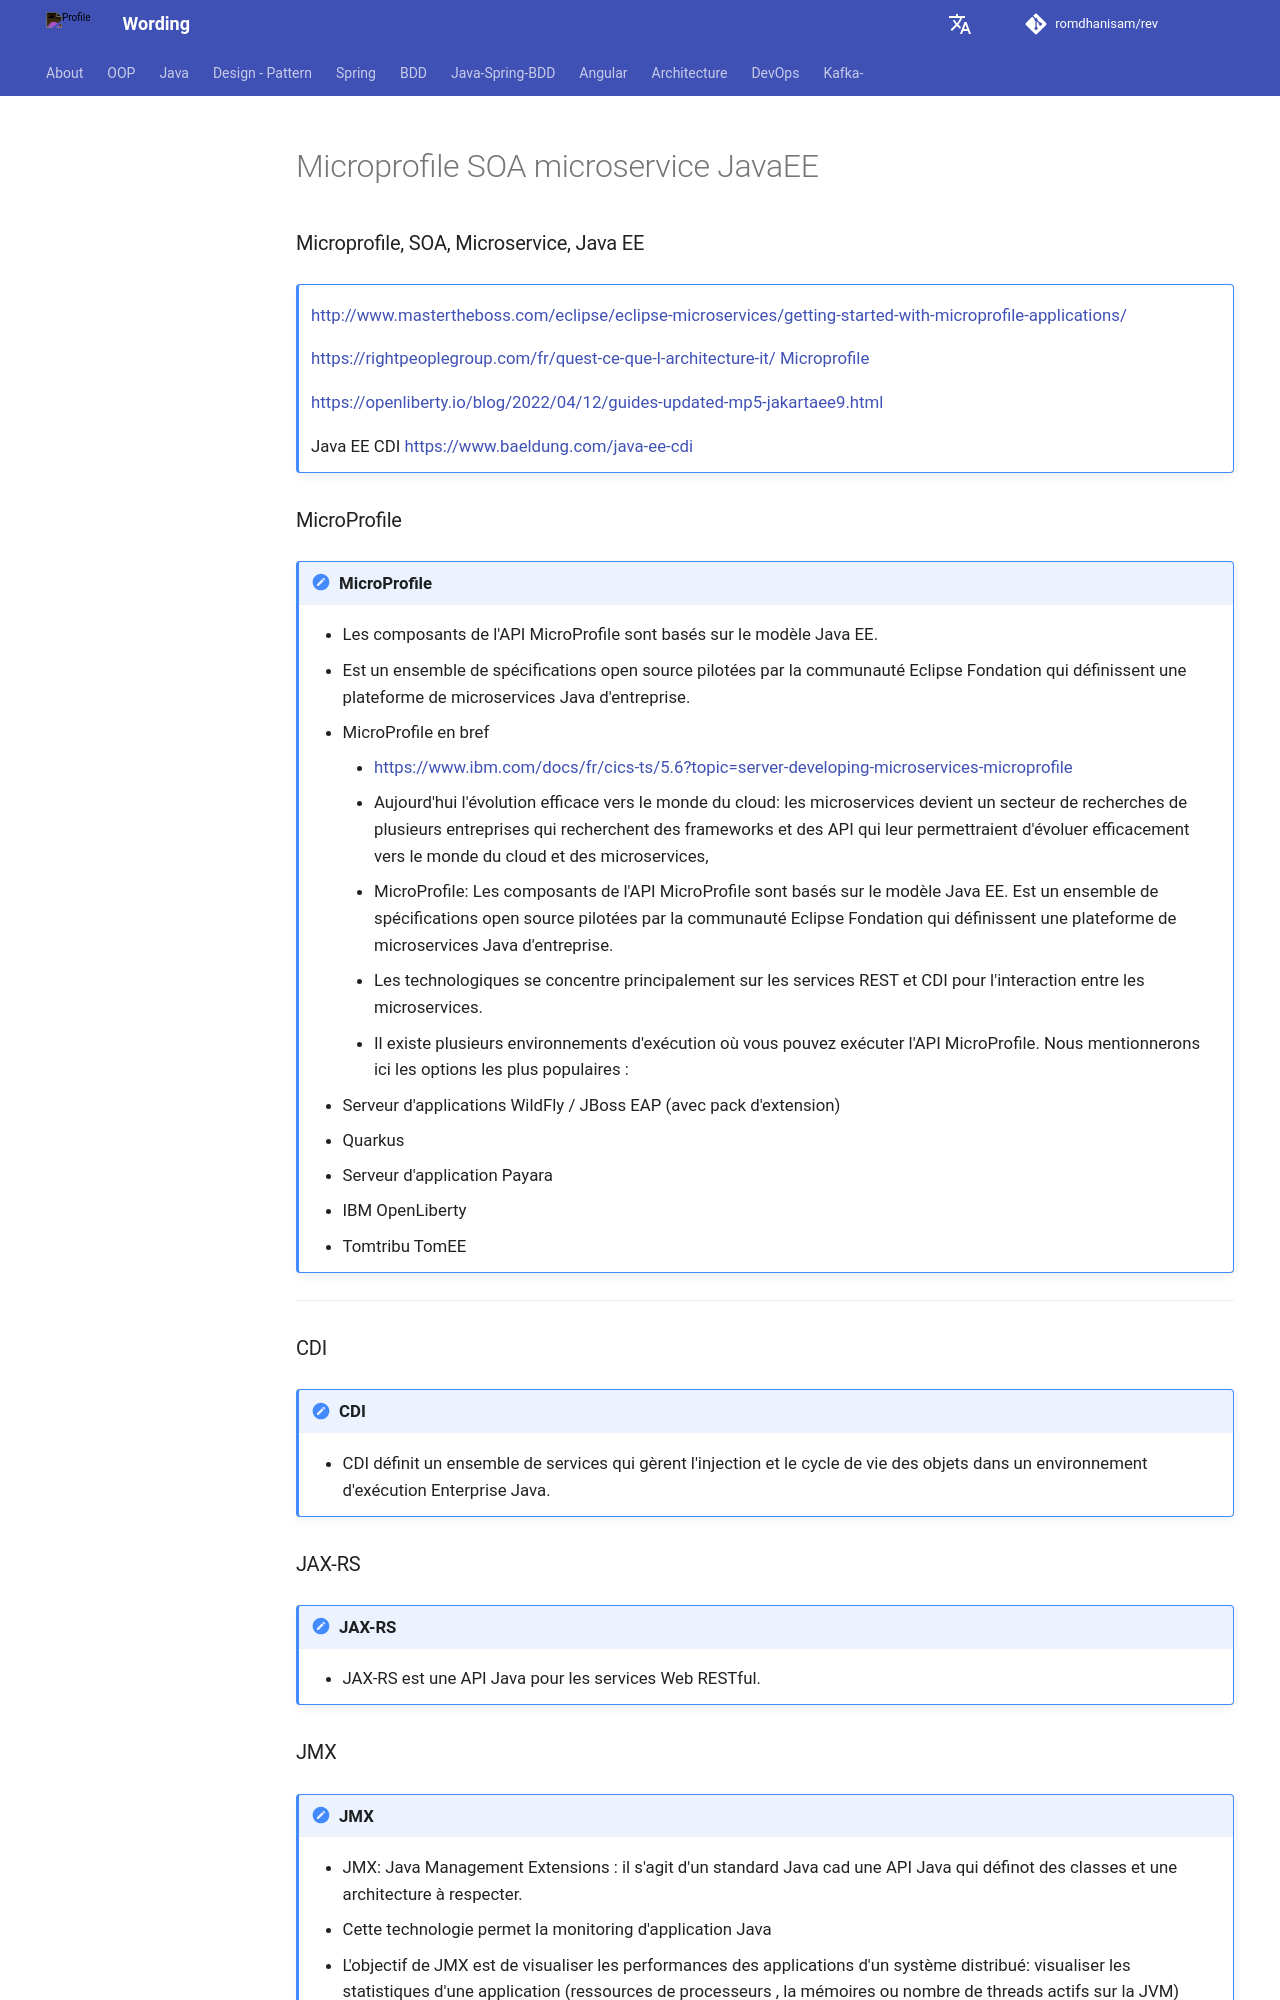

repository: romdhanisam/rev · page: Microprofile-SOA-microservice-JavaEE/index.html · generator: mkdocs

---
status: draft
---

### Microprofile, SOA, Microservice, Java EE
!!! note annotate ""

    [http://www.mastertheboss.com/eclipse/eclipse-microservices/getting-started-with-microprofile-applications/](http://www.mastertheboss.com/eclipse/eclipse-microservices/getting-started-with-microprofile-applications/)
    
    [https://rightpeoplegroup.com/fr/quest-ce-que-l-architecture-it/](https://rightpeoplegroup.com/fr/quest-ce-que-l-architecture-it/Microprofile)
    [Microprofile](https://rightpeoplegroup.com/fr/quest-ce-que-l-architecture-it/Microprofile)
    
    [https://openliberty.io/blog/2022/04/12/guides-updated-mp5-jakartaee9.html](https://openliberty.io/blog/2022/04/12/guides-updated-mp5-jakartaee9.html)
    
    Java EE CDI
    [https://www.baeldung.com/java-ee-cdi](https://www.baeldung.com/java-ee-cdi)

### MicroProfile
!!! note annotate "MicroProfile"

    - Les composants de l'API MicroProfile sont basés sur le modèle Java EE. 
    - Est un ensemble de spécifications open source pilotées par la communauté Eclipse Fondation qui définissent une plateforme de microservices Java d'entreprise.
    - MicroProfile en bref
        - [https://www.ibm.com/docs/fr/cics-ts/5.6?topic=server-developing-microservices-microprofile](https://www.ibm.com/docs/fr/cics-ts/5.6?topic=server-developing-microservices-microprofile)
        - Aujourd'hui l'évolution efficace vers le monde du cloud: les microservices devient un secteur de recherches de plusieurs entreprises qui recherchent des frameworks et des API qui leur permettraient d'évoluer efficacement vers le monde du cloud et des microservices,
        - MicroProfile: Les composants de l'API MicroProfile sont basés sur le modèle Java EE. Est un ensemble de spécifications open source pilotées par la communauté Eclipse Fondation qui définissent une plateforme de microservices Java d'entreprise.
        - Les technologiques se concentre principalement sur les services REST et CDI pour l'interaction entre les microservices.
        - Il existe plusieurs environnements d'exécution où vous pouvez exécuter l'API MicroProfile. Nous mentionnerons ici les options les plus populaires :
    1. Serveur d'applications WildFly / JBoss EAP (avec pack d'extension)
       2. Quarkus
       3. Serveur d'application Payara
       4. IBM OpenLiberty
       5. Tomtribu TomEE

- - - 

### CDI
!!! note annotate "CDI"

    - CDI définit un ensemble de services qui gèrent l'injection et le cycle de vie des objets dans un environnement d'exécution Enterprise Java.

### JAX-RS
!!! note annotate "JAX-RS"

    - JAX-RS est une API Java pour les services Web RESTful.
